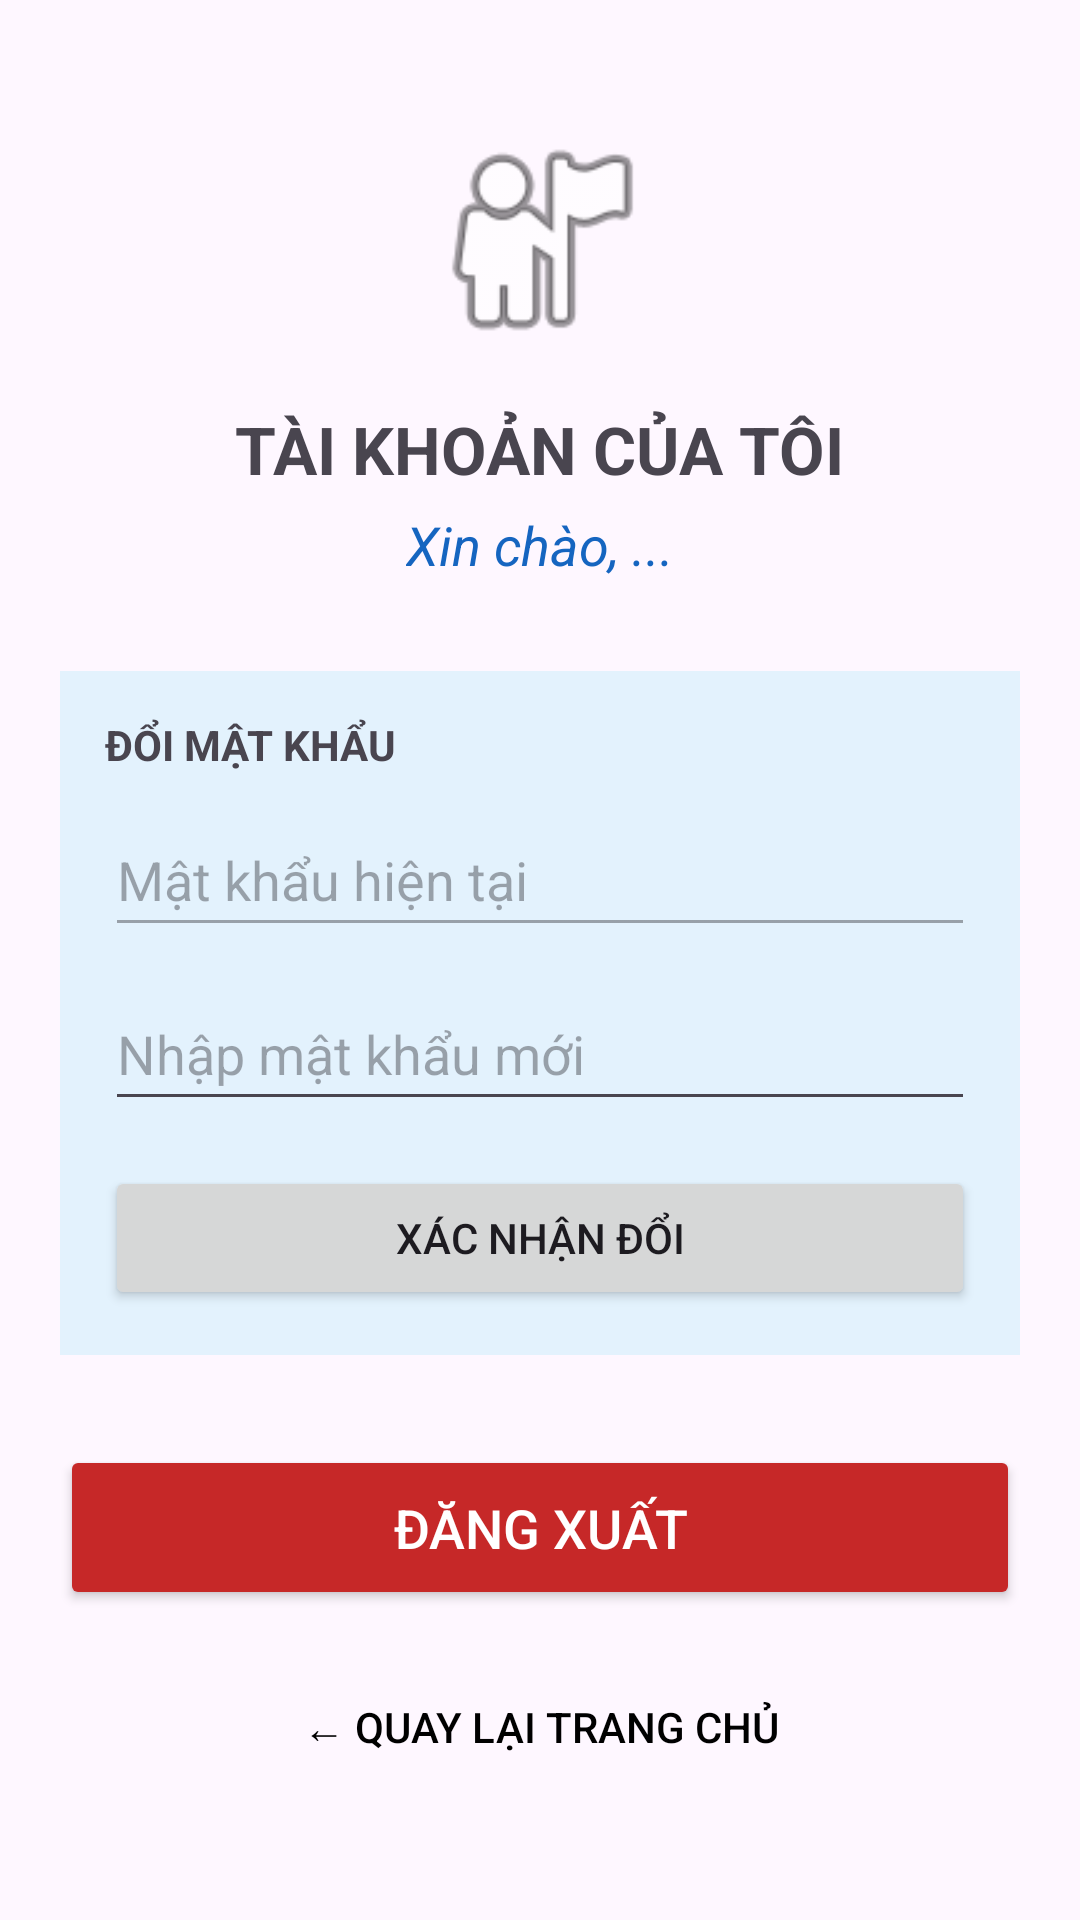

Produce the Android XML layout that renders to this screen, including the resource entries it uses.
<!-- AndroidManifest.xml: application theme Theme.MoneyApp -->
<!-- res/layout/activity_profile.xml -->
<?xml version="1.0" encoding="utf-8"?>
<LinearLayout xmlns:android="http://schemas.android.com/apk/res/android"
    android:layout_width="match_parent"
    android:layout_height="match_parent"
    android:orientation="vertical"
    android:padding="20dp"
    android:gravity="center">

    <ImageView
        android:layout_width="80dp"
        android:layout_height="80dp"
        android:src="@android:drawable/ic_menu_myplaces"
        android:layout_marginBottom="15dp"/>

    <TextView
        android:layout_width="wrap_content"
        android:layout_height="wrap_content"
        android:text="TÀI KHOẢN CỦA TÔI"
        android:textSize="22sp"
        android:textStyle="bold"
        android:layout_marginBottom="5dp"/>

    <TextView
        android:id="@+id/tvUsername"
        android:layout_width="wrap_content"
        android:layout_height="wrap_content"
        android:text="Xin chào, ..."
        android:textSize="18sp"
        android:textColor="#1565C0"
        android:textStyle="italic"
        android:layout_marginBottom="30dp"/>

    <LinearLayout
        android:layout_width="match_parent"
        android:layout_height="wrap_content"
        android:orientation="vertical"
        android:background="#E3F2FD"
        android:padding="15dp"
        android:layout_marginBottom="30dp">

        <TextView
            android:layout_width="wrap_content"
            android:layout_height="wrap_content"
            android:text="ĐỔI MẬT KHẨU"
            android:textStyle="bold"
            android:layout_marginBottom="10dp"/>

        <EditText
            android:id="@+id/edtCurrentPass"
            android:layout_width="match_parent"
            android:layout_height="wrap_content"
            android:hint="Mật khẩu hiện tại"
            android:enabled="false"
            android:textColor="#757575"
            android:minHeight="48dp"
            android:layout_marginBottom="10dp"/>

        <EditText
            android:id="@+id/edtNewPass"
            android:layout_width="match_parent"
            android:layout_height="wrap_content"
            android:hint="Nhập mật khẩu mới"
            android:inputType="textPassword"
            android:minHeight="48dp"
            android:layout_marginBottom="15dp"/>

        <Button
            android:id="@+id/btnChangePass"
            android:layout_width="match_parent"
            android:layout_height="wrap_content"
            android:text="XÁC NHẬN ĐỔI"/>
    </LinearLayout>

    <Button
        android:id="@+id/btnLogout"
        android:layout_width="match_parent"
        android:layout_height="55dp"
        android:text="ĐĂNG XUẤT"
        android:backgroundTint="#C62828"
        android:textColor="#FFFFFF"
        android:textSize="18sp"
        android:layout_marginBottom="15dp"/>

    <Button
        android:id="@+id/btnBackToHome"
        style="?android:attr/borderlessButtonStyle"
        android:layout_width="wrap_content"
        android:layout_height="wrap_content"
        android:text="← Quay lại Trang chủ"
        android:textColor="#000000" />
</LinearLayout>
<!-- resources referenced by this layout -->
<resources>
  <style name="Theme.MoneyApp" parent="Base.Theme.MoneyApp" />
  <style name="Base.Theme.MoneyApp" parent="Theme.Material3.DayNight.NoActionBar">
          
          
      </style>
</resources>
